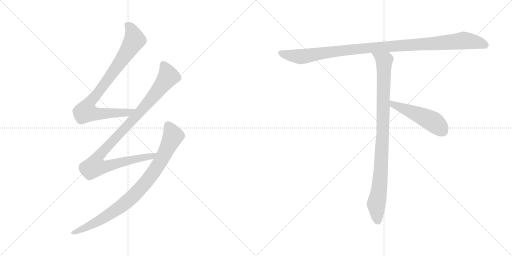
t = 0.00 s
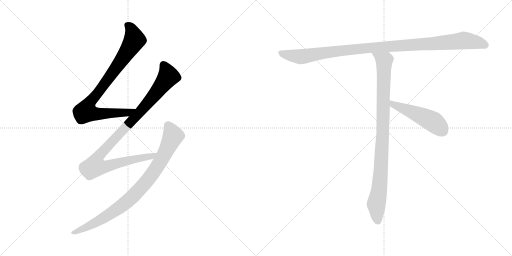
t = 1.26 s
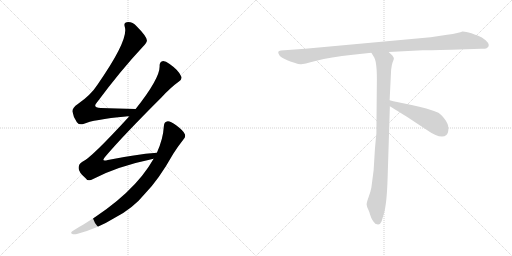
t = 2.52 s
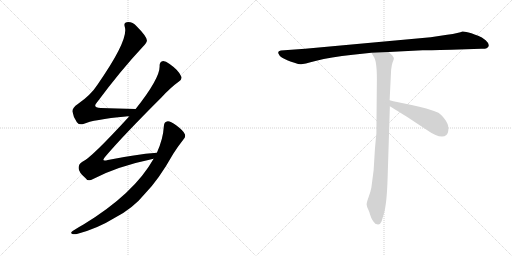
t = 3.77 s
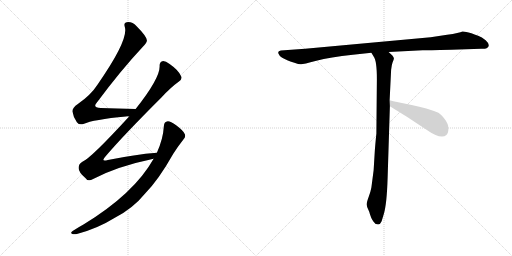
t = 5.03 s
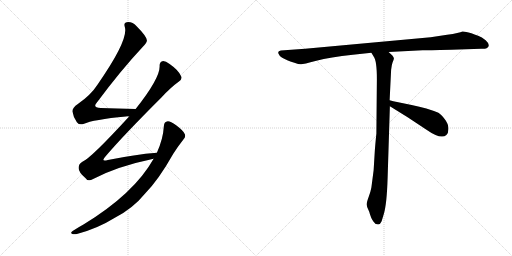
t = 6.29 s

The animated SVG that drew these frames (rendered in a browser with its animation timeline set to each time). Animation: 6 CSS @keyframes rules; one cycle of 6.29 s.

<svg version="1.1" viewBox="0 0 2048 1024" xmlns="http://www.w3.org/2000/svg">
  <g stroke="lightgray" stroke-dasharray="1,1" stroke-width="1" transform="scale(4, 4)">
    <line x1="0" y1="0" x2="256" y2="256"></line>
    <line x1="256" y1="0" x2="0" y2="256"></line>
    <line x1="128" y1="0" x2="128" y2="256"></line>
    <line x1="0" y1="128" x2="256" y2="128"></line>
    <line x1="256" y1="0" x2="512" y2="256"></line>
    <line x1="512" y1="0" x2="256" y2="256"></line>
    <line x1="384" y1="0" x2="384" y2="256"></line>
    <line x1="256" y1="128" x2="512" y2="128"></line>
  </g>
<g transform="scale(1, -1) translate(0, -850)">
   <style type="text/css">
    @keyframes keyframes0 {
      from {
       stroke: black;
       stroke-dashoffset: 866;
       stroke-width: 128;
       }
       74% {
       animation-timing-function: step-end;
       stroke: black;
       stroke-dashoffset: 0;
       stroke-width: 128;
       }
       to {
       stroke: black;
       stroke-width: 1024;
       }
       }
       #make-me-a-hanzi-animation-0 {
         animation: keyframes0 0.954753s both;
         animation-delay: 0.000000s;
         animation-timing-function: linear;
       }
    @keyframes keyframes1 {
      from {
       stroke: black;
       stroke-dashoffset: 1023;
       stroke-width: 128;
       }
       77% {
       animation-timing-function: step-end;
       stroke: black;
       stroke-dashoffset: 0;
       stroke-width: 128;
       }
       to {
       stroke: black;
       stroke-width: 1024;
       }
       }
       #make-me-a-hanzi-animation-1 {
         animation: keyframes1 1.082520s both;
         animation-delay: 0.954753s;
         animation-timing-function: linear;
       }
    @keyframes keyframes2 {
      from {
       stroke: black;
       stroke-dashoffset: 875;
       stroke-width: 128;
       }
       74% {
       animation-timing-function: step-end;
       stroke: black;
       stroke-dashoffset: 0;
       stroke-width: 128;
       }
       to {
       stroke: black;
       stroke-width: 1024;
       }
       }
       #make-me-a-hanzi-animation-2 {
         animation: keyframes2 0.962077s both;
         animation-delay: 2.037273s;
         animation-timing-function: linear;
       }
    @keyframes keyframes3 {
      from {
       stroke: black;
       stroke-dashoffset: 1084;
       stroke-width: 128;
       }
       78% {
       animation-timing-function: step-end;
       stroke: black;
       stroke-dashoffset: 0;
       stroke-width: 128;
       }
       to {
       stroke: black;
       stroke-width: 1024;
       }
       }
       #make-me-a-hanzi-animation-3 {
         animation: keyframes3 1.132161s both;
         animation-delay: 2.999350s;
         animation-timing-function: linear;
       }
    @keyframes keyframes4 {
      from {
       stroke: black;
       stroke-dashoffset: 954;
       stroke-width: 128;
       }
       76% {
       animation-timing-function: step-end;
       stroke: black;
       stroke-dashoffset: 0;
       stroke-width: 128;
       }
       to {
       stroke: black;
       stroke-width: 1024;
       }
       }
       #make-me-a-hanzi-animation-4 {
         animation: keyframes4 1.026367s both;
         animation-delay: 4.131511s;
         animation-timing-function: linear;
       }
    @keyframes keyframes5 {
      from {
       stroke: black;
       stroke-dashoffset: 497;
       stroke-width: 128;
       }
       62% {
       animation-timing-function: step-end;
       stroke: black;
       stroke-dashoffset: 0;
       stroke-width: 128;
       }
       to {
       stroke: black;
       stroke-width: 1024;
       }
       }
       #make-me-a-hanzi-animation-5 {
         animation: keyframes5 0.654460s both;
         animation-delay: 5.157878s;
         animation-timing-function: linear;
       }
</style>
<path d="M 542.5 414.5 Q 466.5 417.5 402.5 418.5 Q 368.5 419.5 387.5 440.5 Q 483.5 569.5 570.5 662.5 Q 589.5 680.5 587.5 689.5 Q 586.5 705.5 545.5 746.5 Q 529.5 764.5 506.5 761.5 Q 493.5 760.5 499.5 741.5 Q 514.5 690.5 390.5 512.5 Q 363.5 470.5 311.5 434.5 Q 289.5 419.5 289.5 405.5 Q 292.5 383.5 307.5 361.5 Q 317.5 348.5 333.5 354.5 Q 373.5 372.5 503.5 384.5 Q 509.5 385.5 516.5 384.5 C 546.5 385.5 572.5 413.5 542.5 414.5 Z" fill="lightgray"></path> 
<path d="M 627.5 239.5 Q 539.5 232.5 431.5 210.5 Q 400.5 201.5 422.5 225.5 Q 489.5 304.5 646.5 461.5 Q 683.5 501.5 714.5 523.5 Q 730.5 533.5 724.5 545.5 Q 714.5 569.5 678.5 594.5 Q 660.5 607.5 649.5 605.5 Q 637.5 602.5 638.5 584.5 Q 638.5 535.5 542.5 414.5 L 516.5 384.5 Q 362.5 216.5 329.5 203.5 Q 313.5 194.5 314.5 177.5 Q 314.5 161.5 342.5 137.5 Q 352.5 121.5 372.5 134.5 Q 469.5 185.5 614.5 215.5 C 643.5 221.5 657.5 242.5 627.5 239.5 Z" fill="lightgray"></path> 
<path d="M 614.5 215.5 Q 536.5 76.5 335.5 -46.5 Q 313.5 -58.5 290.5 -73.5 Q 280.5 -80.5 287.5 -84.5 Q 294.5 -88.5 307.5 -85.5 Q 388.5 -64.5 459.5 -20.5 Q 531.5 16.5 580.5 76.5 Q 634.5 131.5 692.5 234.5 Q 711.5 264.5 733.5 292.5 Q 743.5 301.5 739.5 313.5 Q 735.5 326.5 704.5 349.5 Q 682.5 365.5 671.5 365.5 Q 656.5 364.5 655.5 346.5 Q 652.5 294.5 627.5 239.5 L 614.5 215.5 Z" fill="lightgray"></path> 
<path d="M 1805.5 651.0 L 1924.5 655.0 Q 1938.5 654.0 1946.5 657.0 Q 1965.5 668.0 1942.5 689.0 Q 1927.5 702.0 1912.5 707.0 Q 1897.5 712.0 1885.5 717.0 Q 1858.5 725.0 1849.5 724.0 Q 1838.5 718.0 1788.5 711.0 L 1722.5 701.0 L 1220.5 655.0 L 1123.5 648.0 Q 1106.5 646.0 1116.5 631.0 Q 1119.5 624.0 1136.5 615.0 L 1151.5 608.0 Q 1158.5 605.0 1177.5 599.0 Q 1197.5 592.0 1204.5 593.0 Q 1212.5 593.0 1265.5 607.0 Q 1319.5 621.0 1411.5 631.0 L 1485.5 639.0 L 1554.5 642.0 L 1690.5 649.0 Q 1705.5 649.0 1805.5 651.0 Z" fill="lightgray"></path> 
<path d="M 1485.5 639.0 L 1494.5 624.0 Q 1507.5 608.0 1507.5 534.0 L 1505.5 315.0 Q 1504.5 310.0 1499.5 251.0 L 1494.5 169.0 L 1485.5 100.0 Q 1482.5 83.0 1474.5 62.0 Q 1466.5 40.0 1466.5 32.0 Q 1467.5 23.0 1472.5 13.0 Q 1477.5 3.0 1479.5 -6.0 L 1484.5 -20.0 Q 1486.5 -26.0 1493.5 -36.0 Q 1500.5 -47.0 1509.5 -47.0 Q 1510.5 -49.0 1515.5 -47.0 Q 1520.5 -47.0 1526.5 -35.0 L 1535.5 -5.0 Q 1547.5 36.0 1550.5 140.0 L 1559.5 425.0 L 1558.5 449.0 L 1564.5 571.0 Q 1566.5 591.0 1570.5 601.0 Q 1574.5 611.0 1575.5 615.0 Q 1576.5 619.0 1569.5 628.0 L 1554.5 642.0 C 1532.5 663.0 1469.5 665.0 1485.5 639.0 Z" fill="lightgray"></path> 
<path d="M 1559.5 425.0 L 1630.5 381.0 L 1704.5 332.0 Q 1764.5 290.0 1785.5 310.0 Q 1794.5 318.0 1793.5 337.0 Q 1793.5 355.0 1778.5 374.0 Q 1763.5 393.0 1753.5 399.0 Q 1710.5 417.0 1646.5 430.0 Q 1583.5 442.0 1558.5 449.0 C 1529.5 457.0 1533.5 441.0 1559.5 425.0 Z" fill="lightgray"></path> 
      <clipPath id="make-me-a-hanzi-clip-0">
      <path d="M 542.5 414.5 Q 466.5 417.5 402.5 418.5 Q 368.5 419.5 387.5 440.5 Q 483.5 569.5 570.5 662.5 Q 589.5 680.5 587.5 689.5 Q 586.5 705.5 545.5 746.5 Q 529.5 764.5 506.5 761.5 Q 493.5 760.5 499.5 741.5 Q 514.5 690.5 390.5 512.5 Q 363.5 470.5 311.5 434.5 Q 289.5 419.5 289.5 405.5 Q 292.5 383.5 307.5 361.5 Q 317.5 348.5 333.5 354.5 Q 373.5 372.5 503.5 384.5 Q 509.5 385.5 516.5 384.5 C 546.5 385.5 572.5 413.5 542.5 414.5 Z" fill="lightgray"></path>
      </clipPath>
      <path clip-path="url(#make-me-a-hanzi-clip-0)" d="M 508.5 749.5 L 525.5 731.5 L 538.5 690.5 L 467.5 582.5 L 351.5 427.5 L 345.5 402.5 L 375.5 395.5 L 490.5 397.5 L 523.5 404.5 L 534.5 413.5 " fill="none" id="make-me-a-hanzi-animation-0" stroke-dasharray="738 1476" stroke-linecap="round"></path>

      <clipPath id="make-me-a-hanzi-clip-1">
      <path d="M 627.5 239.5 Q 539.5 232.5 431.5 210.5 Q 400.5 201.5 422.5 225.5 Q 489.5 304.5 646.5 461.5 Q 683.5 501.5 714.5 523.5 Q 730.5 533.5 724.5 545.5 Q 714.5 569.5 678.5 594.5 Q 660.5 607.5 649.5 605.5 Q 637.5 602.5 638.5 584.5 Q 638.5 535.5 542.5 414.5 L 516.5 384.5 Q 362.5 216.5 329.5 203.5 Q 313.5 194.5 314.5 177.5 Q 314.5 161.5 342.5 137.5 Q 352.5 121.5 372.5 134.5 Q 469.5 185.5 614.5 215.5 C 643.5 221.5 657.5 242.5 627.5 239.5 Z" fill="lightgray"></path>
      </clipPath>
      <path clip-path="url(#make-me-a-hanzi-clip-1)" d="M 653.5 590.5 L 672.5 543.5 L 593.5 441.5 L 407.5 240.5 L 389.5 217.5 L 378.5 185.5 L 406.5 181.5 L 436.5 187.5 L 506.5 207.5 L 603.5 223.5 L 620.5 235.5 " fill="none" id="make-me-a-hanzi-animation-1" stroke-dasharray="895 1790" stroke-linecap="round"></path>

      <clipPath id="make-me-a-hanzi-clip-2">
      <path d="M 614.5 215.5 Q 536.5 76.5 335.5 -46.5 Q 313.5 -58.5 290.5 -73.5 Q 280.5 -80.5 287.5 -84.5 Q 294.5 -88.5 307.5 -85.5 Q 388.5 -64.5 459.5 -20.5 Q 531.5 16.5 580.5 76.5 Q 634.5 131.5 692.5 234.5 Q 711.5 264.5 733.5 292.5 Q 743.5 301.5 739.5 313.5 Q 735.5 326.5 704.5 349.5 Q 682.5 365.5 671.5 365.5 Q 656.5 364.5 655.5 346.5 Q 652.5 294.5 627.5 239.5 L 614.5 215.5 Z" fill="lightgray"></path>
      </clipPath>
      <path clip-path="url(#make-me-a-hanzi-clip-2)" d="M 672.5 348.5 L 692.5 306.5 L 646.5 211.5 L 580.5 117.5 L 513.5 48.5 L 455.5 4.5 L 378.5 -42.5 L 293.5 -80.5 " fill="none" id="make-me-a-hanzi-animation-2" stroke-dasharray="747 1494" stroke-linecap="round"></path>

      <clipPath id="make-me-a-hanzi-clip-3">
      <path d="M 1805.5 651.0 L 1924.5 655.0 Q 1938.5 654.0 1946.5 657.0 Q 1965.5 668.0 1942.5 689.0 Q 1927.5 702.0 1912.5 707.0 Q 1897.5 712.0 1885.5 717.0 Q 1858.5 725.0 1849.5 724.0 Q 1838.5 718.0 1788.5 711.0 L 1722.5 701.0 L 1220.5 655.0 L 1123.5 648.0 Q 1106.5 646.0 1116.5 631.0 Q 1119.5 624.0 1136.5 615.0 L 1151.5 608.0 Q 1158.5 605.0 1177.5 599.0 Q 1197.5 592.0 1204.5 593.0 Q 1212.5 593.0 1265.5 607.0 Q 1319.5 621.0 1411.5 631.0 L 1485.5 639.0 L 1554.5 642.0 L 1690.5 649.0 Q 1705.5 649.0 1805.5 651.0 Z" fill="lightgray"></path>
      </clipPath>
      <path clip-path="url(#make-me-a-hanzi-clip-3)" d="M 1121.5 639.0 L 1137.5 632.0 L 1211.5 624.0 L 1465.5 658.0 L 1855.5 688.0 L 1907.5 681.0 L 1941.5 669.0 " fill="none" id="make-me-a-hanzi-animation-3" stroke-dasharray="956 1912" stroke-linecap="round"></path>

      <clipPath id="make-me-a-hanzi-clip-4">
      <path d="M 1485.5 639.0 L 1494.5 624.0 Q 1507.5 608.0 1507.5 534.0 L 1505.5 315.0 Q 1504.5 310.0 1499.5 251.0 L 1494.5 169.0 L 1485.5 100.0 Q 1482.5 83.0 1474.5 62.0 Q 1466.5 40.0 1466.5 32.0 Q 1467.5 23.0 1472.5 13.0 Q 1477.5 3.0 1479.5 -6.0 L 1484.5 -20.0 Q 1486.5 -26.0 1493.5 -36.0 Q 1500.5 -47.0 1509.5 -47.0 Q 1510.5 -49.0 1515.5 -47.0 Q 1520.5 -47.0 1526.5 -35.0 L 1535.5 -5.0 Q 1547.5 36.0 1550.5 140.0 L 1559.5 425.0 L 1558.5 449.0 L 1564.5 571.0 Q 1566.5 591.0 1570.5 601.0 Q 1574.5 611.0 1575.5 615.0 Q 1576.5 619.0 1569.5 628.0 L 1554.5 642.0 C 1532.5 663.0 1469.5 665.0 1485.5 639.0 Z" fill="lightgray"></path>
      </clipPath>
      <path clip-path="url(#make-me-a-hanzi-clip-4)" d="M 1492.5 638.0 L 1536.5 604.0 L 1524.5 180.0 L 1517.5 94.0 L 1504.5 32.0 L 1512.5 -36.0 " fill="none" id="make-me-a-hanzi-animation-4" stroke-dasharray="826 1652" stroke-linecap="round"></path>

      <clipPath id="make-me-a-hanzi-clip-5">
      <path d="M 1559.5 425.0 L 1630.5 381.0 L 1704.5 332.0 Q 1764.5 290.0 1785.5 310.0 Q 1794.5 318.0 1793.5 337.0 Q 1793.5 355.0 1778.5 374.0 Q 1763.5 393.0 1753.5 399.0 Q 1710.5 417.0 1646.5 430.0 Q 1583.5 442.0 1558.5 449.0 C 1529.5 457.0 1533.5 441.0 1559.5 425.0 Z" fill="lightgray"></path>
      </clipPath>
      <path clip-path="url(#make-me-a-hanzi-clip-5)" d="M 1561.5 443.0 L 1572.5 432.0 L 1732.5 363.0 L 1769.5 327.0 " fill="none" id="make-me-a-hanzi-animation-5" stroke-dasharray="369 738" stroke-linecap="round"></path>

</g>
</svg>
